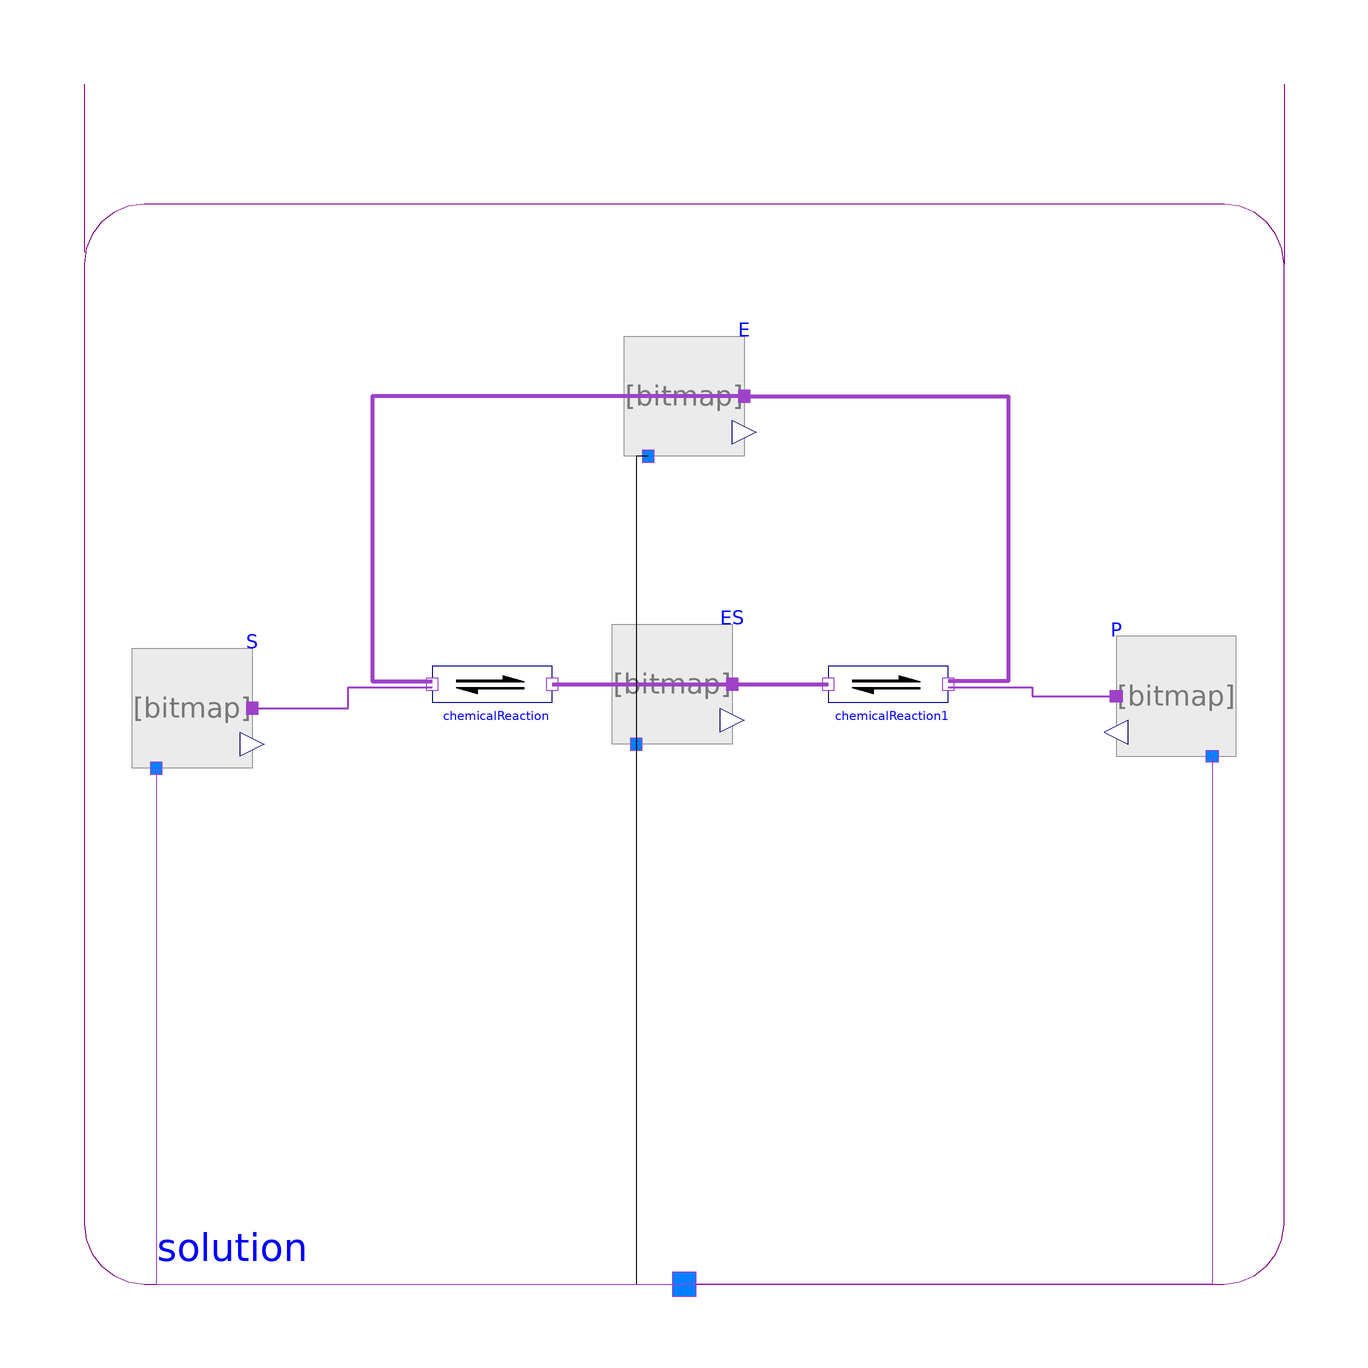

Above is the diagram view of the following Modelica model: its components placed by their Placement annotations and its connect equations drawn as lines.

model EnzymeKinetics "Basic enzyme kinetics"
      extends Modelica.Icons.Example;

      //The huge negative Gibbs energy of the product will make the second reaction almost irreversible (e.g. K=exp(50))
      Components.Substance    P(             substanceData(DfG_25degC=-Modelica.Constants.R*298.15*50))
        annotation (Placement(transformation(extent={{92,-12},{72,8}})));
      Components.Substance    S(amountOfSubstance_start=1)
        annotation (Placement(transformation(extent={{-92,-14},{-72,6}})));

         parameter Modelica.SIunits.AmountOfSubstance tE=1e-6
      "Total amount of enzyme";
         parameter Real k_cat(unit="1/s", displayUnit="1/min")= 1
      "Forward rate of second reaction";
         constant Modelica.SIunits.Concentration Km=0.1
      "Michaelis constant = substrate concentration at rate of half Vmax";

        parameter Modelica.SIunits.MolarFlowRate Vmax=1e-5*k_cat
      "Maximal molar flow";
        parameter Modelica.SIunits.AmountOfSubstance AmountOfSolution= 55.508
      "Amount of solution used in kinetics";

          Components.Substance ES(substanceData(DfG_25degC=-Modelica.Constants.R*298.15*log(2/Km)),
          amountOfSubstance_start=tE/2)
            annotation (Placement(transformation(extent={{-12,-10},{8,10}})));
          Components.Substance E(amountOfSubstance_start=tE/2)
            annotation (Placement(transformation(extent={{-10,38},{10,58}})));
      Components.Reaction chemicalReaction(nS=2, KC=Vmax/(2*Modelica.Constants.R*298.15*log(2)))
        annotation (Placement(transformation(extent={{-42,-10},{-22,10}})));

      Components.Reaction chemicalReaction1(nP=2, KC=Vmax/(2*Modelica.Constants.R*298.15*(50 - log(2))))
        annotation (Placement(transformation(extent={{24,-10},{44,10}})));

      Components.Solution solution annotation (Placement(transformation(extent={{-100,
                -100},{100,100}})));
    equation

         //Michaelis-Menton: v=((E.q_out.conc + ES.q_out.conc)*k_cat)*S.concentration/(Km+S.concentration);

      connect(S.port_a, chemicalReaction.substrates[1]) annotation (Line(
          points={{-72,-4},{-56,-4},{-56,-0.5},{-42,-0.5}},
          color={158,66,200},
          thickness=1,
          smooth=Smooth.None));
      connect(chemicalReaction.products[1], ES.port_a) annotation (Line(
          points={{-22,0},{8,0}},
          color={158,66,200},
          thickness=1,
          smooth=Smooth.None));
      connect(ES.port_a, chemicalReaction1.substrates[1]) annotation (Line(
          points={{8,0},{24,0}},
          color={158,66,200},
          thickness=1,
          smooth=Smooth.None));
      connect(E.port_a, chemicalReaction.substrates[2]) annotation (Line(
          points={{10,48},{-52,48},{-52,0.5},{-42,0.5}},
          color={158,66,200},
          thickness=1,
          smooth=Smooth.None));
      connect(E.port_a, chemicalReaction1.products[2]) annotation (Line(
          points={{10,48},{54,48},{54,0.5},{44,0.5}},
          color={158,66,200},
          thickness=1,
          smooth=Smooth.None));
      connect(chemicalReaction1.products[1], P.port_a) annotation (Line(
          points={{44,-0.5},{58,-0.5},{58,-2},{72,-2}},
          color={158,66,200},
          thickness=1,
          smooth=Smooth.None));
      connect(E.solution, solution.solution) annotation (Line(
          points={{-6,38},{-8,38},{-8,-100},{0,-100}},
          color={0,0,0},
          smooth=Smooth.None));
      connect(ES.solution, solution.solution)
        annotation (Line(points={{-8,-10},{-8,-100},{0,-100}},        smooth=Smooth.None));
      connect(S.solution, solution.solution) annotation (Line(
          points={{-88,-14},{-88,-100},{0,-100}},
          color={158,66,200},
          smooth=Smooth.None));
      connect(P.solution, solution.solution) annotation (Line(
          points={{88,-12},{88,-100},{0,-100}},
          color={158,66,200},
          smooth=Smooth.None));
          annotation ( Documentation(revisions="<html>
<p><i>2015</i></p>
<p>Marek Matejak, Charles University, Prague, Czech Republic </p>
</html>",     info="<html>
<p>Be carefull, the assumption for Michaelis-Menton are very strong: </p>
<p>The substrate must be in sufficiently high concentration and the product must be in very low concentration to reach almost all enzyme in enzyme-substrate complex all time. ([S] &GT;&GT; Km) &AMP;&AMP; ([P] &LT;&LT; K2)</p>
<p><br>To recalculate the enzyme kinetics from Michaelis-Menton parameters Km, tE a k_cat is selected the same half-rate of the reaction defined as:</p>
<p>E = ES = tE/2 .. the amount of free enzyme is the same as the amount of enzyme-substrate complexes</p>
<p>S = Km .. the amount of substrate is Km</p>
<p>r = Vmax/2 = tE*k_cat / 2 .. the rate of reaction is the half of maximal rate</p>
<p><br>Conversions of molar concentration to mole fraction (MM is molar mass of the solvent in solution -&GT; 55.508 kg/mol for water):</p>
<p>x(Km) = Km/MM</p>
<p>x(tE) = tE/MM</p>
<p>xS = S/MM = Km/MM</p>
<p><br>The new kinetics of the system defined as:</p>
<p>uS&deg; = DfG(S) = 0</p>
<p>uE&deg; = DfG(E) = 0</p>
<p>uES&deg; = <b>DfG(ES) = DfG(S) + DfG(E) - R*T*ln(2/x(Km))</b></p>
<p>from dissociation coeficient of the frist reaction 2/x(Km) = xSE/(xS*xE) = exp((uE&deg; + uS&deg; - uES&deg;)/(RT))</p>
<p>uP&deg; = DfG(P) </p>
<p><br>r = Vmax/2</p>
<p>r = -kC1 * (uES&deg; - uE&deg; - uS&deg; + R*T*ln(xES/(xE*xS) ) = -kC1 * (-R*T*ln(2/x(Km)) + R*T*ln(xS) ) = kC1 * R * T * ln(2)</p>
<p>because xES=xE this time</p>
<p>r = -kC2 * (uP&deg; + uE&deg; - uES&deg; + R*T*ln(xP*xE/xES) ) = -kC2 * (DfG(P) - uES&deg; + R*T*ln(xP) ) = kC2 * (-DfG(P) - R * T * ln(2))</p>
<h4>kC1 = (Vmax/2) / (R * T * ln(2))</h4>
<h4>kC2 = (Vmax/2) / ( -DfG(P) - R * T * ln(2) ) </h4>
<p><br>For example in case of C=AmountOfSolution/(Tau*ActivationPotential) we can rewrite C to ActivationPotential (Be carefull: this energy is not the same as in <a href=\"http://en.wikipedia.org/wiki/Arrhenius_equation\">Arrhenius equation</a> or in Transition State Theory):</p>
<p>ActivationPotential1 = AmountOfSolution/(Tau*(Vmax/2)) * R * T * ln(2) </p>
<p>ActivationPotential2 = AmountOfSolution/(Tau*(Vmax/2)) * ( -DfG(P) - R * T * ln(2) ) </p>
<p><br>where</p>
<p>AmountOfSolution = MM = 55.508 (for water)</p>
<p>Tau = 1 s (just to be physical unit correct)</p>
<p>DfG(P) = -R*T*50 is Gibbs energy of formation of product (setting negative enough makes second reaction almost irreversible)</p>
<h4>The maximum of the new enzyme kinetics</h4>
<p>The enzymatic rate must have a maximum near of Vmax. </p>
<p>The new maximum is a litle higher: Vmax * (1 + 1/( -uP&deg;/(R*T*ln(2)) - 1) ), for example if -uP&deg;/RT = 50, the new maximum is around 1.014*Vmax, where Vmax is the maximum of Michaelis Menten.</p>
<p>The proof:</p>
<p>We want to sutisfied the following inequality:</p>
<p>-kC2 * (uP&deg; + uE&deg; - uES&deg; + R*T*ln(xP*xE/xES) ) ?=&LT;? Vmax * (1 + 1/( -uP&deg;/(R*T*ln(2)) - 1) )</p>
<p><br>(Vmax/2) * (uP&deg; + uE&deg; - uES&deg; + R*T*ln(xP*xE/xES) ) / ( - uP&deg; - R * T * ln(2) ) ?=&LT;? Vmax*(1 + R*T*ln(2) / ( -uP&deg; - R*T*ln(2)) )</p>
<p>(uP&deg; +<b> </b>R*T*ln(2/x(Km)) + R*T*ln(xP*xE/xES) ) ?=&LT;? 2*( - uP&deg; - R * T * ln(2) ) + 2*R*T*ln(2)</p>
<p>R*T*ln(xP*xE/xES) ?=&LT;? - uP&deg; - R*T*ln(2/x(Km)) </p>
<p>xP*xE/xES ?=&LT;? exp((- uP&deg; - R*T*ln(2/x(Km))/(R*T))</p>
<p>The equality is the equation of the equilibrium: xP*xE/xES = exp((- uP&deg; - uE&deg; + uES&deg; )/(R*T)) = exp((- uP&deg; - R*T*ln(2/x(Km))/(R*T))</p>
<p>If the equilibrium of the reaction is reached only by forward rate then xP*xE/xES must be less than the dissociation constant.</p>
<h4>The increasing of the amount of the enzyme</h4>
<p>In the situation of doubled amount of enzyme should double also the maximal speed of the reaction, shouldn&apos;t?</p>
<p>The assumptions of</p>
</html>"),
        experiment(StopTime=200000),
        Diagram(coordinateSystem(preserveAspectRatio=false, extent={{-100,-100},{100,
                100}}), graphics),
        __Dymola_experimentSetupOutput);
    end EnzymeKinetics;